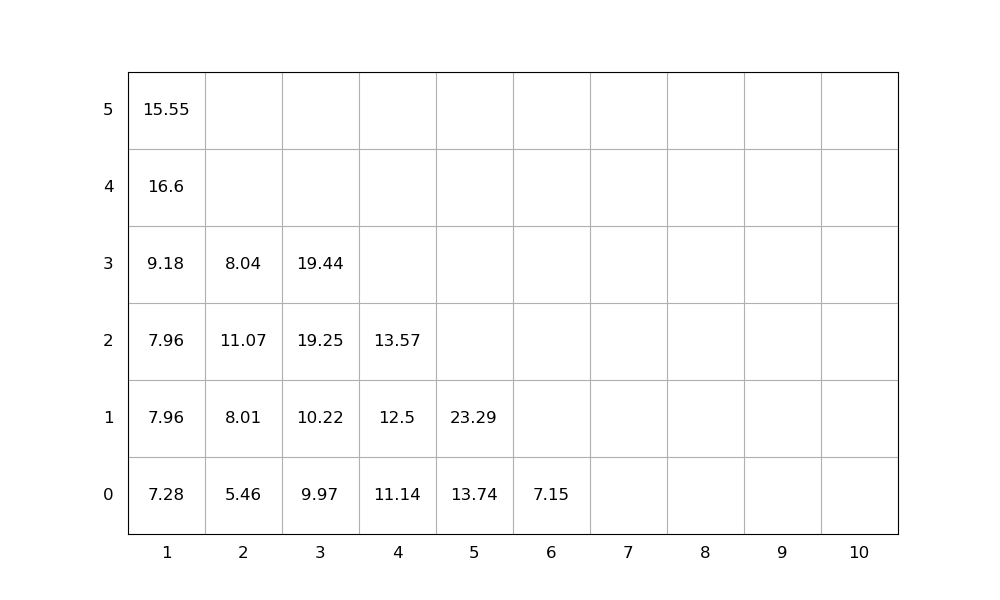

Values plotted in this chart, from the file beside it:
idx, loc_x, loc_y, loc_z, weight, group, score, seq, emerg, reloc, size(ft)
1, 4, 0, 0, 11.14, 0, 11.14, 1, 0, 0, 20
2, 3, 0, 0, 9.97, 0, 9.97, 2, 0, 0, 20
3, 1, 0, 0, 7.28, 0, 7.28, 3, 0, 0, 20
4, 3, 0, 1, 10.22, 0, 10.22, 4, 0, 0, 20
5, 1, 0, 1, 7.96, 0, 7.96, 5, 0, 0, 20
6, 1, 0, 2, 7.96, 0, 7.96, 6, 0, 0, 20
7, 5, 0, 0, 13.74, 0, 13.74, 7, 0, 0, 20
8, 4, 0, 1, 12.5, 0, 12.5, 8, 0, 0, 20
9, 2, 0, 0, 5.46, 0, 5.46, 9, 0, 0, 20
10, 1, 0, 3, 9.18, 0, 9.18, 10, 0, 0, 20
11, 3, 0, 2, 19.25, 0, 19.25, 11, 0, 0, 20
12, 3, 0, 3, 19.44, 0, 19.44, 12, 0, 0, 20
13, 5, 0, 1, 23.29, 0, 23.29, 13, 0, 0, 20
14, 2, 0, 1, 8.01, 0, 8.01, 14, 0, 0, 20
15, 1, 0, 4, 16.6, 0, 16.6, 15, 0, 1.0, 20
16, 1, 0, 5, 15.55, 0, 15.55, 16, 0, 1.0, 20
17, 4, 0, 2, 13.57, 0, 13.57, 17, 0, 0, 20
18, 2, 0, 2, 11.07, 0, 11.07, 18, 0, 1.0, 20
19, 2, 0, 3, 8.04, 0, 8.04, 19, 0, 1.0, 20
20, 6, 0, 0, 7.15, 0, 7.15, 20, 0, 0, 20
